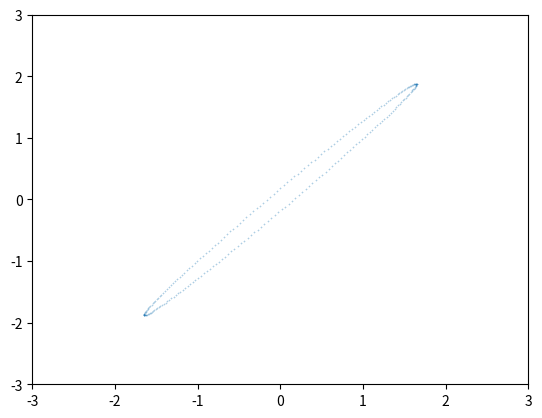

Here is the Python script that generated this plot: (Note: this script raises an exception after producing the figure.)
import numpy as np
import matplotlib.pyplot as plt
import matplotlib.animation as animation

# Define the ellipse parameters
lx = 2.5
ly = 0.12
theta = np.linspace(0, 2 * np.pi, 250)

# Define the key angles and times
key_angs = np.radians([0.0, 23.5, 48.79])
key_times = [0.0, 1.2, 2.6]

# Define the times at which to compute the orientations
times = np.linspace(np.min(key_times), np.max(key_times), 50)

# Compute the orientations at the specified times
orientations = np.interp(times, key_times, key_angs)

# Initial ellipse
points = np.array([lx * np.cos(theta), ly * np.sin(theta)])

x = np.empty((len(times), len(theta)))
y = np.empty((len(times), len(theta)))
for i, t in enumerate(orientations):
    rot_mat = np.array([[np.cos(t), -np.sin(t)], [np.sin(t), np.cos(t)]])
    x[i, :], y[i, :] = rot_mat @ points

# Create a figure and an axis
fig, ax = plt.subplots()

# Set the limits of the axis
ax.set_xlim(-3, 3)
ax.set_ylim(-3, 3)

# Create a line object for the ellipse
line, = ax.plot([], [], 's', markersize=.1)

# Initialization function for the animation
def init():
    line.set_data([], [])
    return line,

# Animation function
def animate(i):
    line.set_data(x[i], y[i])
    return line,

# Create the animation
ani = animation.FuncAnimation(fig, animate, frames=len(x), init_func=init, blit=True)
ani.save('ellipse_anim.mp4', fps = 30)

# Display the animation
plt.show()